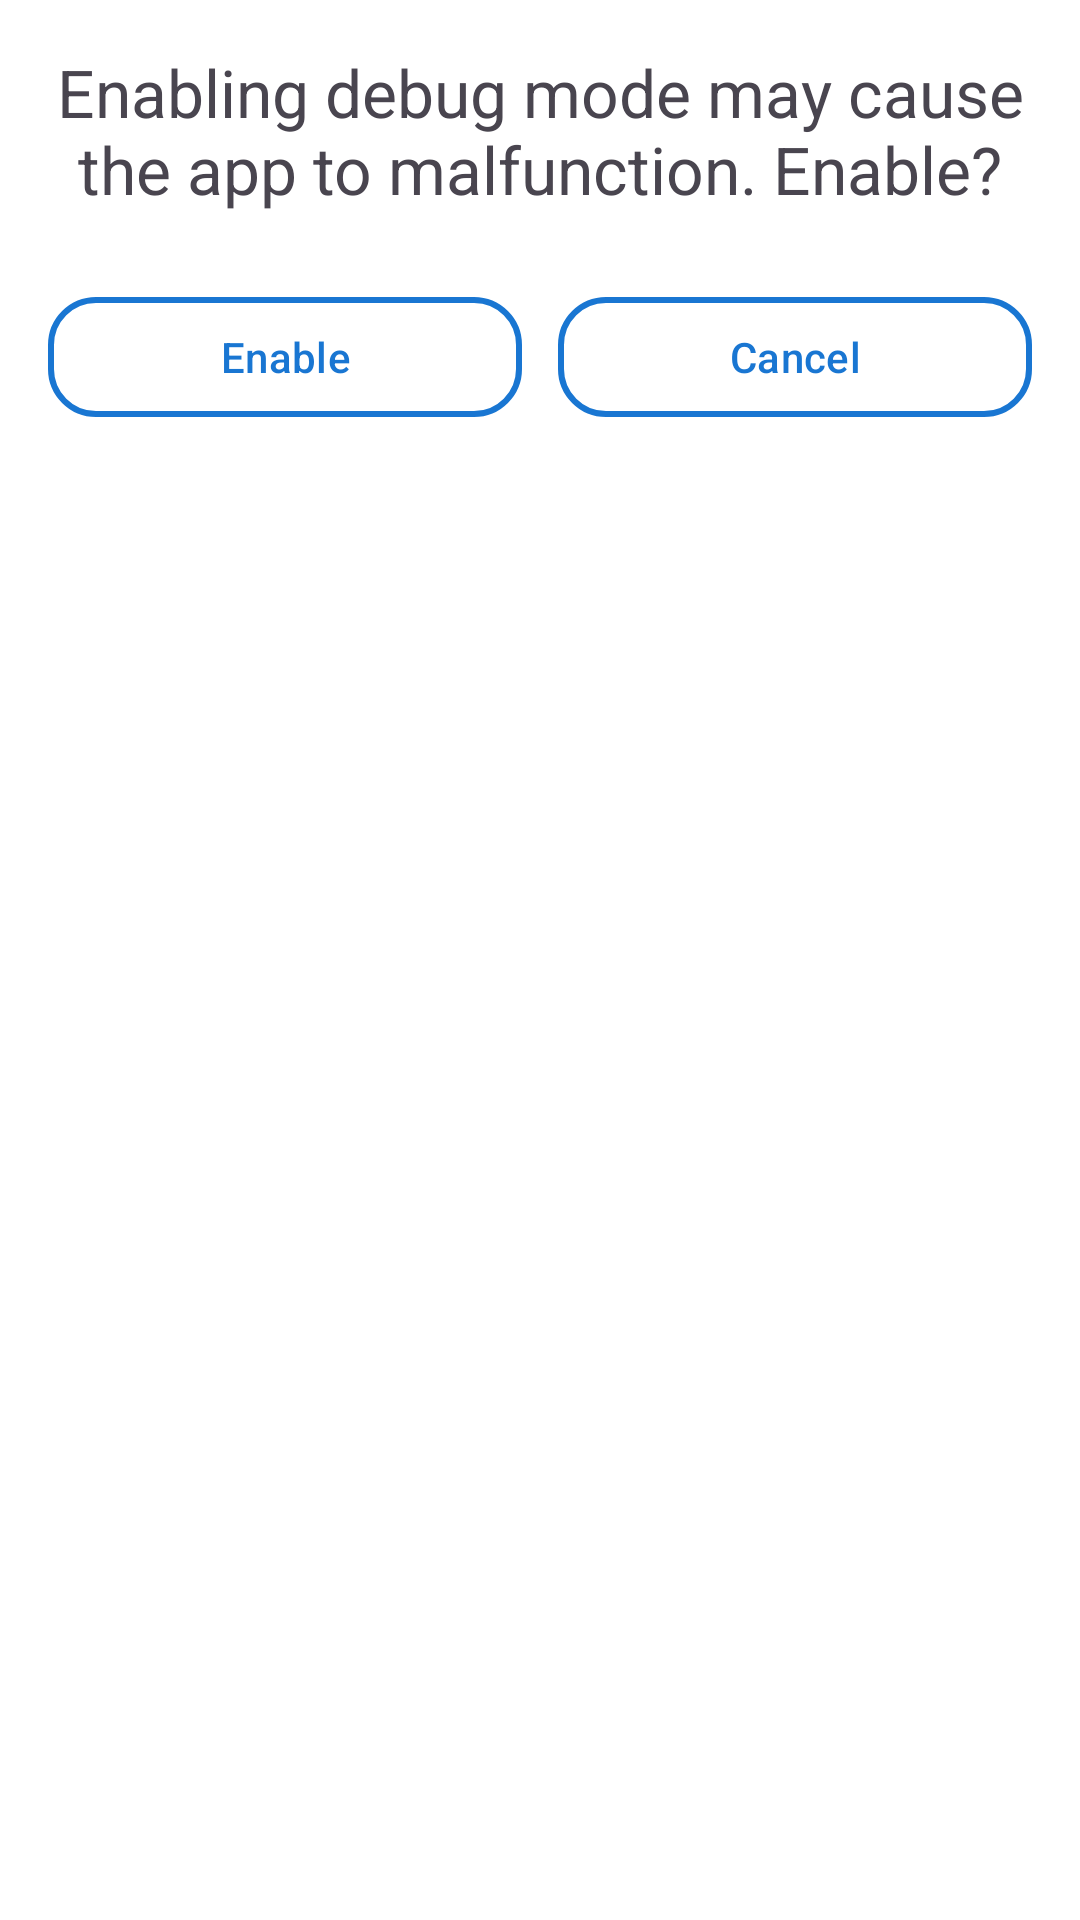

Layout XML and referenced resources for this Android screen:
<!-- AndroidManifest.xml: application theme Theme.MrOpenVPNClient -->
<!-- res/layout/dialog_debug_mode_confirm.xml -->
<?xml version="1.0" encoding="utf-8"?>
<LinearLayout xmlns:android="http://schemas.android.com/apk/res/android"
    xmlns:app="http://schemas.android.com/apk/res-auto"
    android:layout_width="match_parent"
    android:layout_height="wrap_content"
    android:orientation="vertical"
    android:padding="16dp">

    <TextView
        android:id="@+id/debugConfirmMessage"
        android:layout_width="match_parent"
        android:layout_height="wrap_content"
        android:gravity="center"
        android:text="@string/debug_mode_confirm_message"
        android:textSize="22sp" />

    <LinearLayout
        android:layout_width="match_parent"
        android:layout_height="wrap_content"
        android:layout_marginTop="24dp"
        android:orientation="horizontal">

        <com.google.android.material.button.MaterialButton
            android:id="@+id/confirmEnableButton"
            style="?attr/materialButtonOutlinedStyle"
            android:layout_width="0dp"
            android:layout_height="wrap_content"
            android:layout_weight="1"
            android:text="@string/enable"
            app:cornerRadius="16dp"
            app:strokeWidth="2dp"
            app:strokeColor="?attr/colorPrimary" />

        <com.google.android.material.button.MaterialButton
            android:id="@+id/cancelEnableButton"
            style="?attr/materialButtonOutlinedStyle"
            android:layout_width="0dp"
            android:layout_height="wrap_content"
            android:layout_marginStart="12dp"
            android:layout_weight="1"
            android:text="@string/cancel"
            app:cornerRadius="16dp"
            app:strokeWidth="2dp"
            app:strokeColor="?attr/colorPrimary" />
    </LinearLayout>
</LinearLayout>
<!-- resources referenced by this layout -->
<resources>
  <string name="cancel">Cancel</string>
  <string name="debug_mode_confirm_message">Enabling debug mode may cause the app to malfunction. Enable?</string>
  <string name="enable">Enable</string>
  <style name="Theme.MrOpenVPNClient" parent="Theme.Material3.DayNight.NoActionBar">
          <item name="colorPrimary">@color/primary</item>
          <item name="colorOnPrimary">@color/onPrimary</item>
          <item name="colorPrimaryContainer">@color/primaryContainer</item>
          <item name="colorOnPrimaryContainer">@color/onPrimaryContainer</item>
          <item name="colorSecondary">@color/secondary</item>
          <item name="colorOnSecondary">@color/onSecondary</item>
          <item name="android:colorBackground">@color/background</item>
          <item name="colorSurface">@color/surface</item>
          <item name="colorOnSurface">@color/onSurface</item>
          <item name="colorOnSurfaceVariant">@color/onSurfaceVariant</item>
          <item name="android:textColorPrimary">?attr/colorOnSurface</item>
          <item name="android:textColorSecondary">?attr/colorOnSurfaceVariant</item>
          <item name="android:textColorTertiary">?attr/colorOnSurfaceVariant</item>
          <item name="android:textColorHint">?attr/colorOnSurfaceVariant</item>
          <item name="android:textColorLink">?attr/colorPrimary</item>
          <item name="colorError">@color/error</item>
          <item name="colorSurfaceContainer">@color/surfaceContainer</item>
          <item name="colorSurfaceContainerHighest">@color/surfaceContainerHigh</item>
          <item name="colorOutline">@color/outline</item>
          <item name="android:statusBarColor">@color/background</item>
          <item name="android:navigationBarColor">@color/background</item>
          <item name="android:windowLightStatusBar">@bool/status_bar_light_icons</item>
      </style>
  <color name="primary">#1976D2</color>
  <color name="onPrimary">#FFFFFF</color>
  <color name="primaryContainer">#D3E4FF</color>
  <color name="onPrimaryContainer">#001B3F</color>
  <color name="secondary">#56607C</color>
  <color name="onSecondary">#FFFFFF</color>
  <color name="background">#FFFFFF</color>
  <color name="surface">#FFFFFF</color>
  <color name="onSurface">#1A1C1E</color>
  <color name="onSurfaceVariant">#49454F</color>
  <color name="error">#BA1A1A</color>
  <color name="surfaceContainer">#F3F3F3</color>
  <color name="surfaceContainerHigh">#E7E7E7</color>
  <color name="outline">#74777F</color>
</resources>
